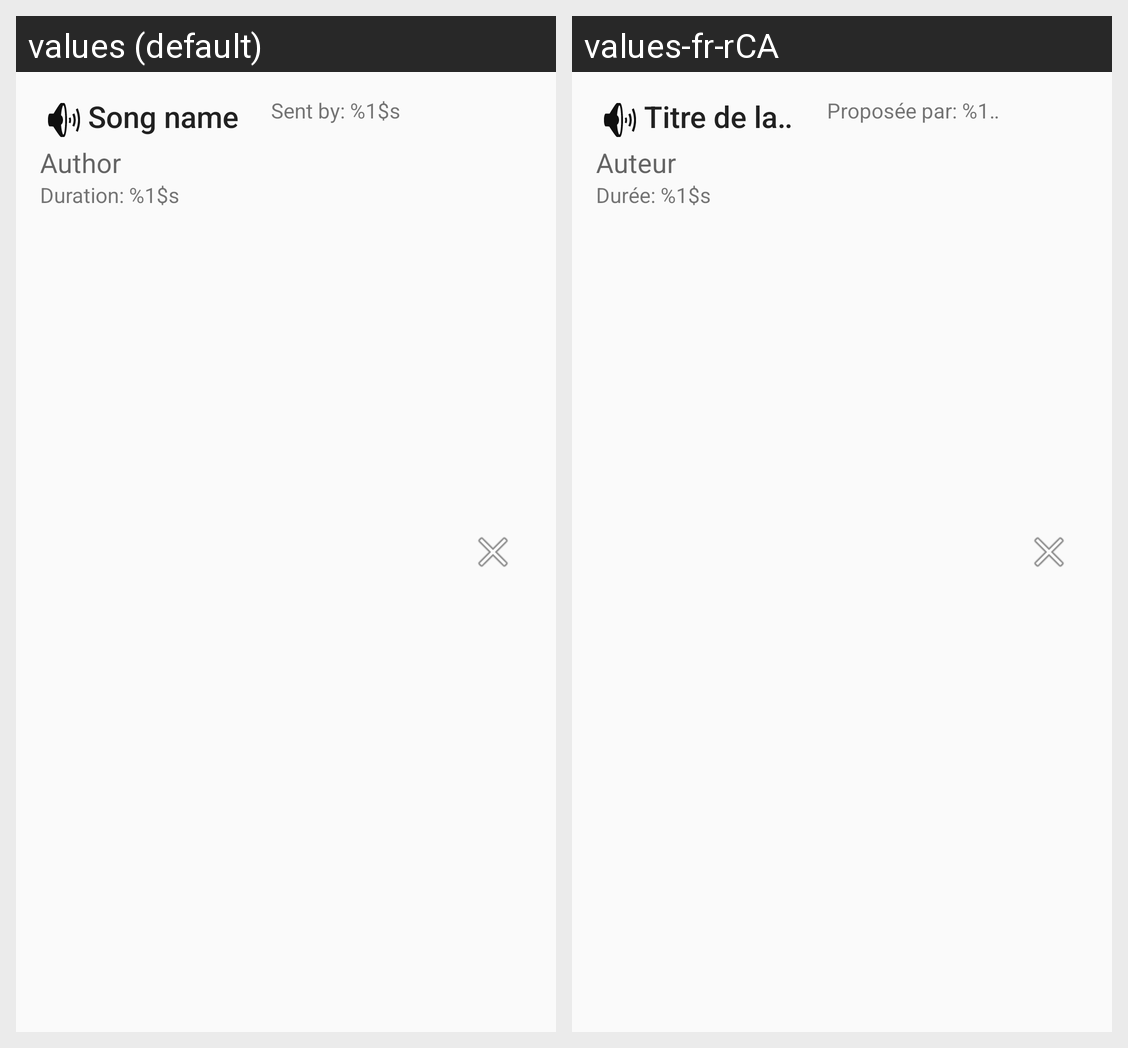

Translations of the strings shown on this Android screen, per locale in the grid:
Android screen res/layout/server_song.xml rendered under 2 locales, left to right: values (default), values-fr-rCA. Device: Nexus 5 (rendered at 1080×1920; each locale shown at half size, 540×960, under a caption strip naming it); theme AppTheme.
Strings drawn on this screen, with the default value and each locale's value (text and hints the layout hard-codes, and strings that could not be matched under every locale, appear in the picture but are not listed):

dummy_song_name
  values: Song name
  values-fr-rCA: Titre de la chansons

dummy_author
  values: Author
  values-fr-rCA: Auteur

song_item_duration_format
  values: Duration: %1$s
  values-fr-rCA: Durée: %1$s

song_queue_item_sent_by
  values: Sent by: %1$s
  values-fr-rCA: Proposée par: %1$s
